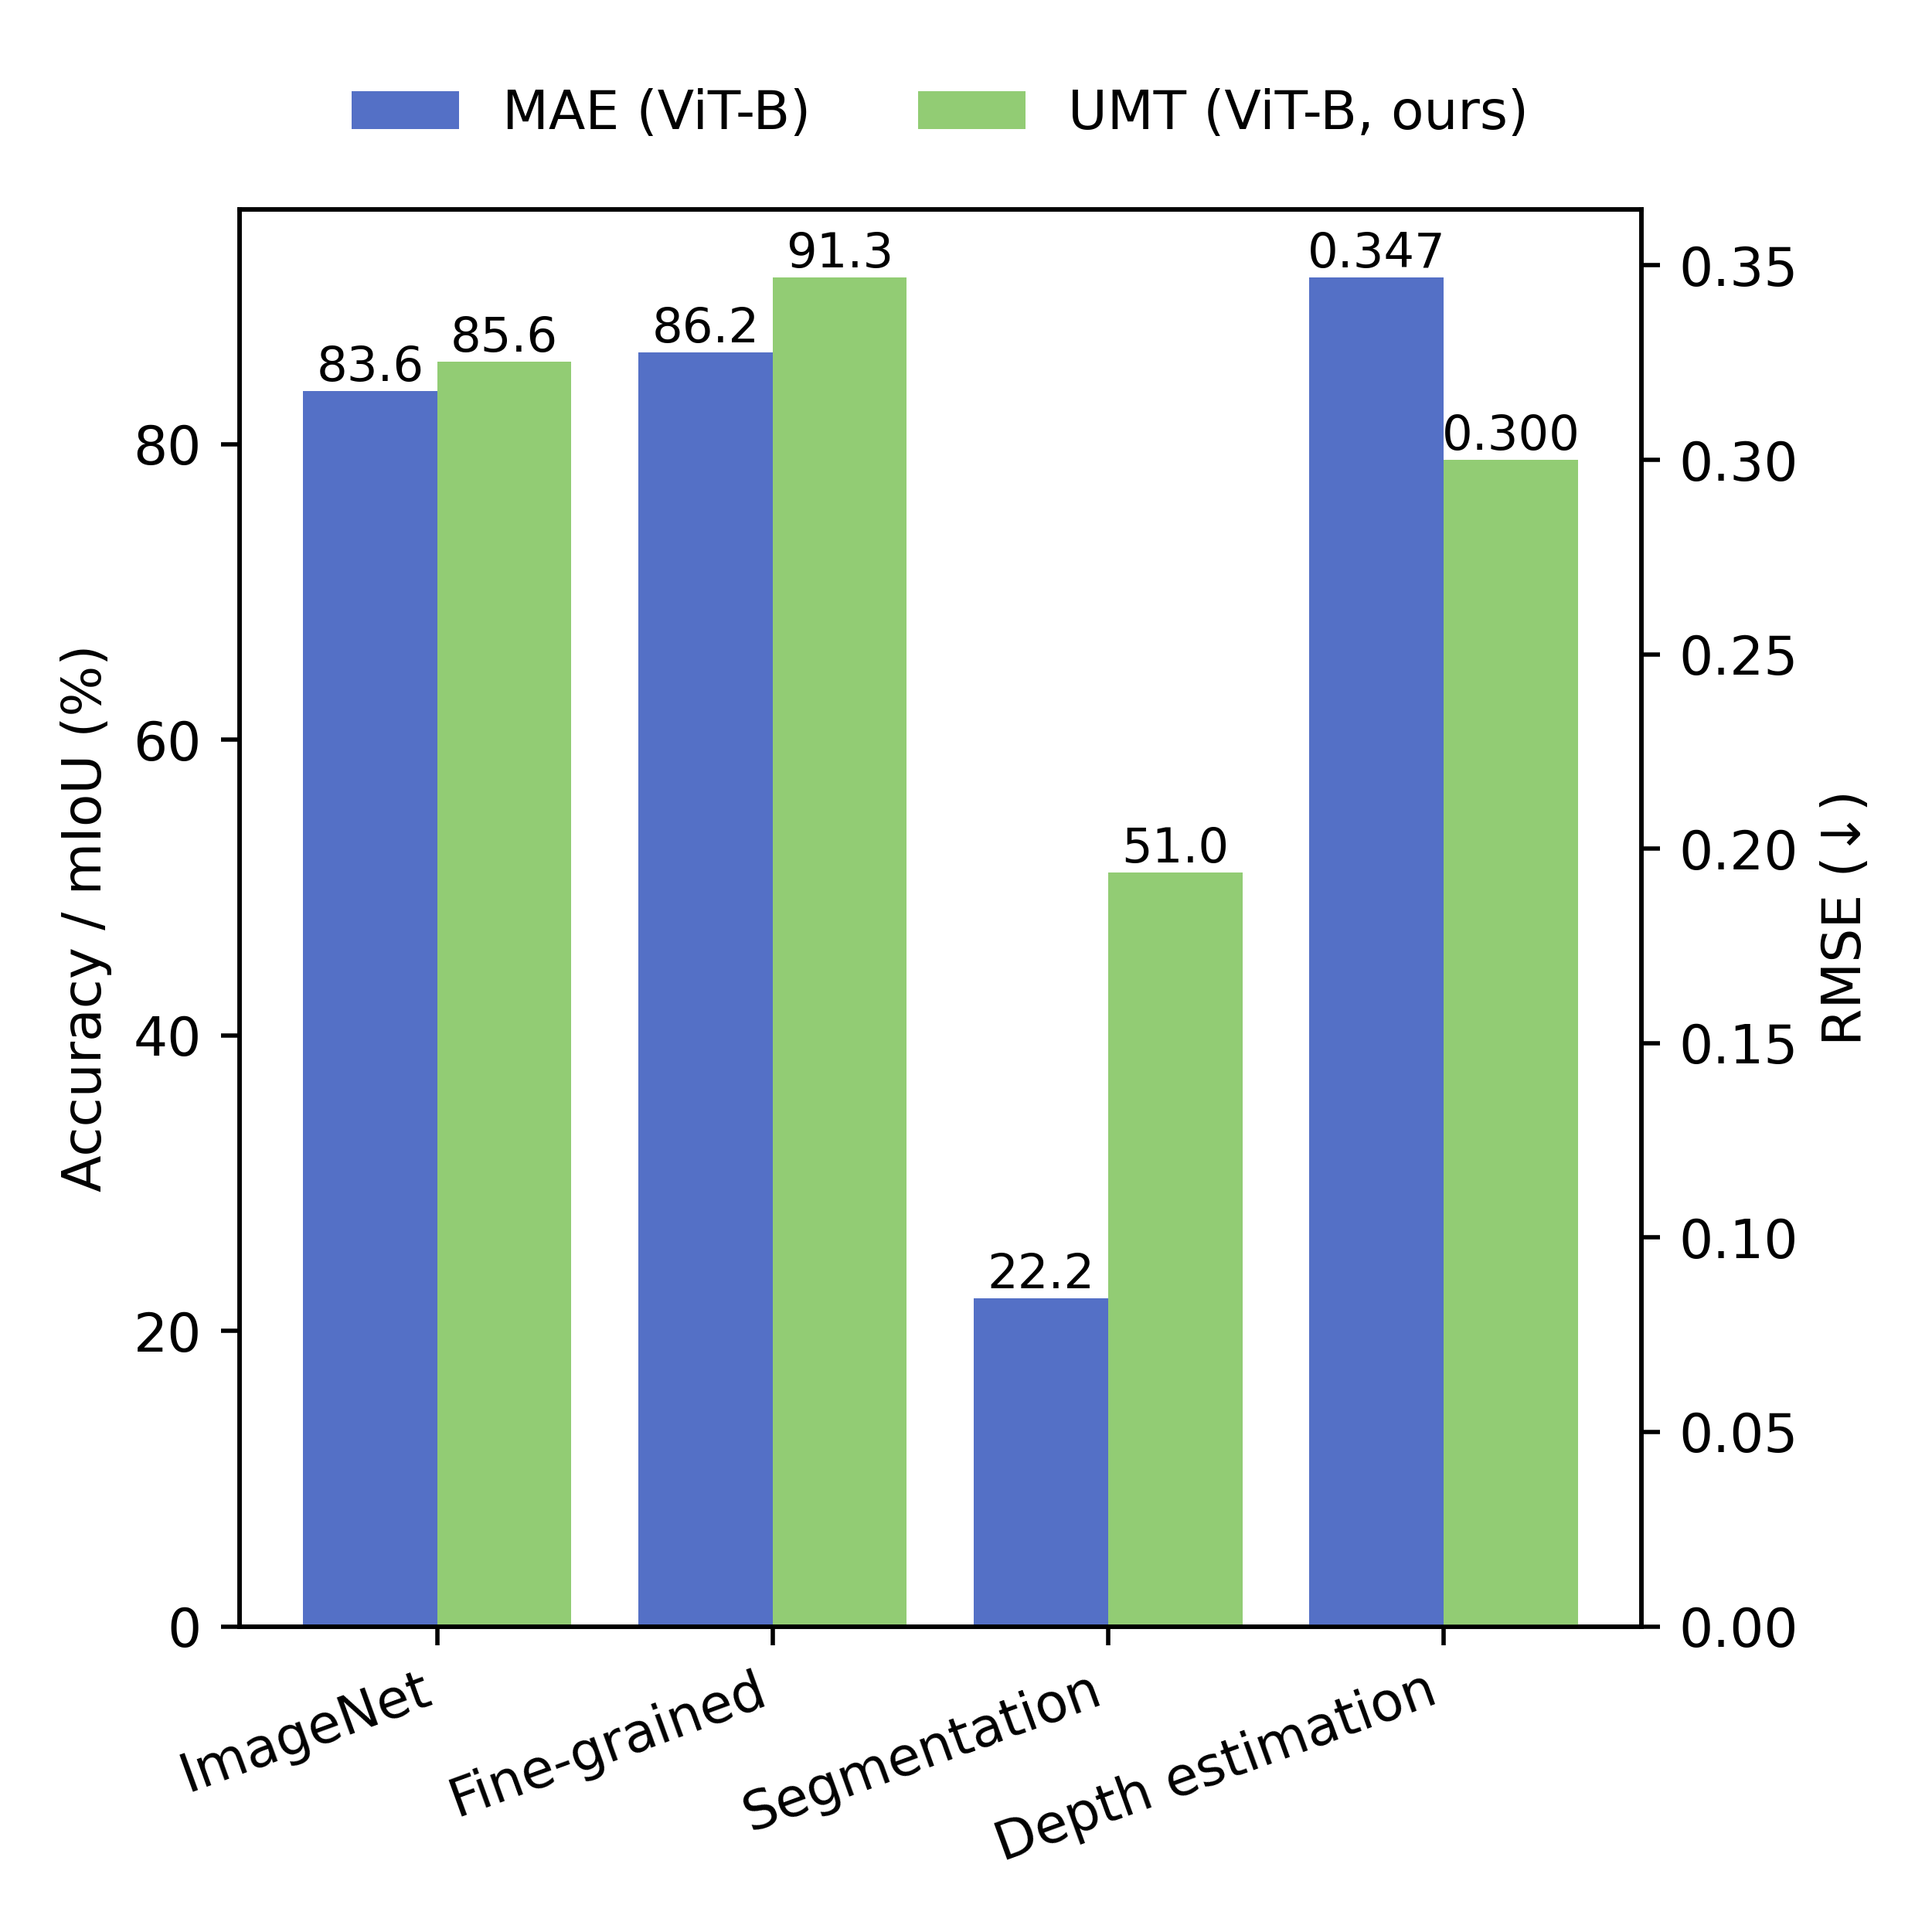

This chart was generated by the following Python code:
import matplotlib.pyplot as plt
import numpy as np

# 数据
x_data = ["ImageNet", "Fine-grained", "Segmentation", "Depth estimation"]
data1 = [83.6, 86.2, 22.2, 0.347]  # MAE
data2 = [85.6, 91.3, 51.0, 0.300]  # UMT

labels = ["MAE (ViT-B)", "UMT (ViT-B, ours)"]

x = np.arange(len(x_data))  # x位置
width = 0.4 # 柱子宽度

fig, ax1 = plt.subplots(figsize=(5, 5))
ax2 = ax1.twinx()  # 第二个y轴

# 柱状图
rects1_main = ax1.bar(x[:-1] - width/2, data1[:-1], width, label=labels[0], color="#5470C6")
rects2_main = ax1.bar(x[:-1] + width/2, data2[:-1], width, label=labels[1], color="#92CC74")

rects1_depth = ax2.bar(x[-1] - width/2, data1[-1], width, color="#5470C6")
rects2_depth = ax2.bar(x[-1] + width/2, data2[-1], width, color="#92CC74")

# 数值标注函数
def autolabel(rects, ax, fmt="{:.1f}"):
    for rect in rects:
        height = rect.get_height()
        ax.text(rect.get_x() + rect.get_width()/2., height,
                fmt.format(height),
                ha='center', va='bottom', fontsize=9)

# 标注数值
autolabel(rects1_main, ax1, "{:.1f}")
autolabel(rects2_main, ax1, "{:.1f}")
autolabel(rects1_depth, ax2, "{:.3f}")
autolabel(rects2_depth, ax2, "{:.3f}")

# x轴
# x轴
ax1.set_xticks(x)
ax1.set_xticklabels(x_data, rotation=20, ha="right") 

# y轴标签
ax1.set_ylabel("Accuracy / mIoU (%)")
ax2.set_ylabel("RMSE (↓)")

# 图例放在图上方，间隔更大
ax1.legend(loc="upper center", bbox_to_anchor=(0.5, 1.12), ncol=2, frameon=False)

# plt.title("Comparison of MAE vs UMT (ViT-B)")
plt.tight_layout()
# plt.show()
plt.savefig("bar.png", dpi=500)
